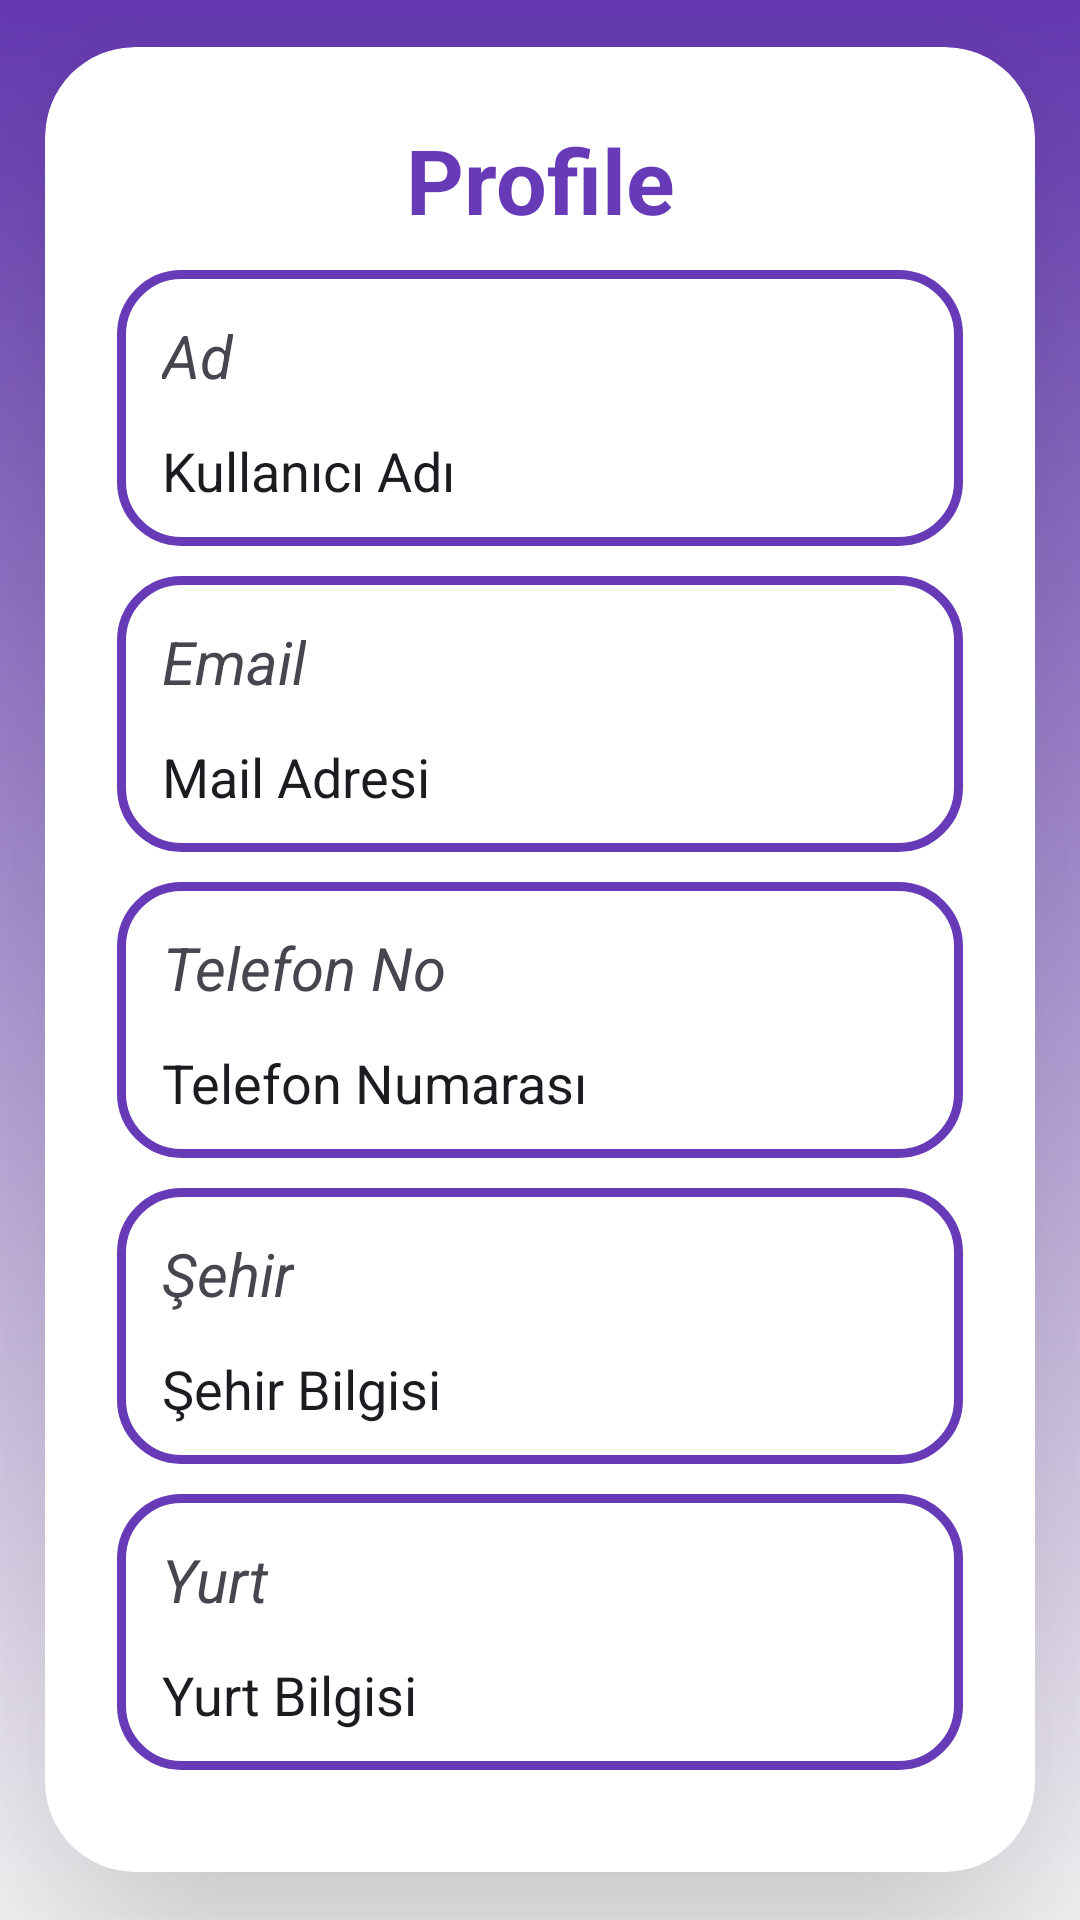

Here is an Android app screen rendered from its layout file. Give the layout XML and the strings, colors and styles it references.
<!-- AndroidManifest.xml: application theme Theme.KYK -->
<!-- res/layout/activity_profile.xml -->
<?xml version="1.0" encoding="utf-8"?>
<LinearLayout xmlns:android="http://schemas.android.com/apk/res/android"
    xmlns:app="http://schemas.android.com/apk/res-auto"
    xmlns:tools="http://schemas.android.com/tools"
    android:id="@+id/main"
    android:layout_width="match_parent"
    android:layout_height="match_parent"
    android:orientation="vertical"
    android:gravity="center"
    android:background="@drawable/login_background"
    tools:context=".view.Profile">

    <androidx.cardview.widget.CardView
        android:layout_width="match_parent"
        android:layout_height="wrap_content"
        android:layout_margin="15dp"
        app:cardCornerRadius="30dp"
        app:cardElevation="50dp"
        android:background="@drawable/custom_edittext"
        >
        <LinearLayout
            android:layout_width="match_parent"
            android:layout_height="wrap_content"
            android:orientation="vertical"
            android:layout_gravity="center_horizontal"
            android:padding="24dp">

            <TextView
                android:layout_width="match_parent"
                android:layout_height="wrap_content"
                android:text="Profile"
                android:textAlignment="center"
                android:textColor="#673AB7"
                android:textSize="30sp"
                android:textStyle="bold"
                android:layout_marginBottom="10dp"
                />

            <LinearLayout
                android:id="@+id/linearlayName"
                android:layout_width="match_parent"
                android:layout_height="wrap_content"
                android:orientation="vertical"
                android:background="@drawable/custom_edittext"
                android:layout_gravity="center_vertical"
                android:layout_marginBottom="10dp">
                <TextView
                    android:layout_width="wrap_content"
                    android:layout_height="match_parent"
                    android:text="Ad"
                    android:textSize="20sp"
                    android:gravity="center"
                    android:textStyle="italic"
                    android:layout_marginTop="15dp"
                    android:layout_marginStart="15dp"
                    />
                <EditText
                    android:id="@+id/etNameUsername"
                    android:layout_width="wrap_content"
                    android:layout_height="50dp"
                    android:layout_marginStart="15dp"
                    android:text="Kullanıcı Adı"
                    android:textSize="18sp"
                    android:focusable="false"
                    android:focusableInTouchMode="false"
                    android:background="@null"
                    />
            </LinearLayout>

            <LinearLayout
                android:id="@+id/linearlayEmail"
                android:layout_width="match_parent"
                android:layout_height="wrap_content"
                android:orientation="vertical"
                android:background="@drawable/custom_edittext"
                android:layout_gravity="center_vertical"
                android:layout_marginBottom="10dp">
                <TextView
                    android:layout_width="wrap_content"
                    android:layout_height="match_parent"
                    android:text="Email"
                    android:textSize="20sp"
                    android:gravity="center"
                    android:textStyle="italic"
                    android:layout_marginStart="15dp"
                    android:layout_marginTop="15dp"
                    />
                <EditText
                    android:id="@+id/etEmail"
                    android:layout_width="wrap_content"
                    android:layout_height="50dp"
                    android:layout_marginStart="15dp"
                    android:text="Mail Adresi"
                    android:textSize="18sp"
                    android:inputType="textEmailAddress"
                    android:focusable="false"
                    android:focusableInTouchMode="false"
                    android:background="@null"
                    />
            </LinearLayout>


            <LinearLayout
                android:id="@+id/linearlayPhone"
                android:layout_width="match_parent"
                android:layout_height="wrap_content"
                android:orientation="vertical"
                android:background="@drawable/custom_edittext"
                android:layout_gravity="center_vertical"
                android:layout_marginBottom="10dp">
                <TextView
                    android:layout_width="wrap_content"
                    android:layout_height="match_parent"
                    android:text="Telefon No"
                    android:textSize="20sp"
                    android:textStyle="italic"
                    android:gravity="center"
                    android:layout_marginStart="15dp"
                    android:layout_marginTop="15dp"
                    />
                <EditText
                    android:id="@+id/etPhoneNumber"
                    android:layout_width="wrap_content"
                    android:layout_height="50dp"
                    android:layout_marginStart="15dp"
                    android:text="Telefon Numarası"
                    android:textSize="18sp"
                    android:inputType="phone"
                    android:focusable="false"
                    android:focusableInTouchMode="false"
                    android:background="@null"
                    />
            </LinearLayout>

            <LinearLayout
                android:id="@+id/linearlayCity"
                android:layout_width="match_parent"
                android:layout_height="wrap_content"
                android:orientation="vertical"
                android:background="@drawable/custom_edittext"
                android:layout_gravity="center_vertical"
                android:layout_marginBottom="10dp">
                <TextView
                    android:layout_width="wrap_content"
                    android:layout_height="match_parent"
                    android:text="Şehir"
                    android:textSize="20sp"
                    android:textStyle="italic"
                    android:gravity="center"
                    android:layout_marginStart="15dp"
                    android:layout_marginTop="15dp"
                    />
                <EditText
                    android:id="@+id/etCity"
                    android:layout_width="wrap_content"
                    android:layout_height="50dp"
                    android:layout_marginStart="15dp"
                    android:text="Şehir Bilgisi"
                    android:textSize="18sp"
                    android:inputType="phone"
                    android:focusable="false"
                    android:focusableInTouchMode="false"
                    android:background="@null"
                    />
            </LinearLayout>

            <LinearLayout
                android:id="@+id/linearlayStudentDormitory"
                android:layout_width="match_parent"
                android:layout_height="wrap_content"
                android:orientation="vertical"
                android:background="@drawable/custom_edittext"
                android:layout_gravity="center_vertical"
                android:layout_marginBottom="10dp">
                <TextView
                    android:layout_width="wrap_content"
                    android:layout_height="match_parent"
                    android:text="Yurt"
                    android:textSize="20sp"
                    android:textStyle="italic"
                    android:gravity="center"
                    android:layout_marginStart="15dp"
                    android:layout_marginTop="15dp"
                    />
                <EditText
                    android:id="@+id/etStudentDormitory"
                    android:layout_width="wrap_content"
                    android:layout_height="50dp"
                    android:layout_marginStart="15dp"
                    android:text="Yurt Bilgisi"
                    android:textSize="18sp"
                    android:inputType="phone"
                    android:focusable="false"
                    android:focusableInTouchMode="false"
                    android:background="@null"
                    />
            </LinearLayout>

            <Button
                android:id="@+id/btnProfileSaveUpdate"
                android:layout_width="match_parent"
                android:layout_height="60dp"
                android:text="Güncelle"
                android:textSize="18sp"
                android:layout_marginTop="15dp"
                android:layout_marginBottom="10dp"
                android:backgroundTint="#673AB7"
                app:cornerRadius = "20dp"
                android:visibility="gone"/>
        </LinearLayout>
    </androidx.cardview.widget.CardView>

</LinearLayout>
<!-- resources referenced by this layout -->
<resources>
  <!-- drawable custom_edittext (drawable) -->
  <?xml version="1.0" encoding="utf-8"?>
  <shape
      xmlns:android="http://schemas.android.com/apk/res/android"
      android:shape="rectangle">
  
      <stroke
          android:width="3dp"
          android:color="#673AB7"/>
      <corners
          android:radius="20dp"/>
  </shape>
  <!-- drawable login_background (drawable) -->
  <?xml version="1.0" encoding="utf-8"?>
  <shape xmlns:android="http://schemas.android.com/apk/res/android">
          <gradient android:type="linear"
              android:angle="100"
              android:startColor="#673AB7"
              android:endColor="@color/white" />
  </shape>
  <style name="Theme.KYK" parent="Base.Theme.KYK" />
  <style name="Base.Theme.KYK" parent="Theme.Material3.DayNight.NoActionBar">
          
          
      </style>
  <!-- not gathered from this repository: default colours our renderer supplied (Android Studio template values) -->
  <color name="white">#FFFFFFFF</color>
</resources>
